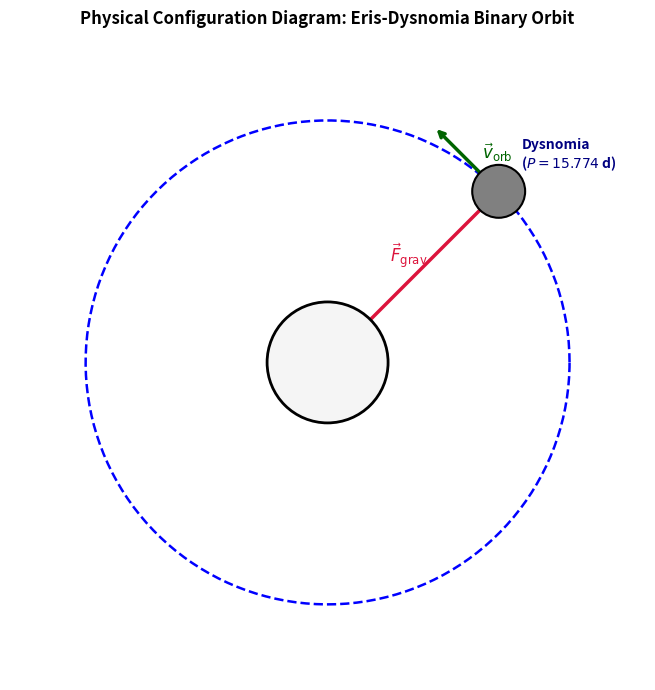

Write Python code to recreate this figure. (Note: this script raises an exception after producing the figure.)
# Copyright 2026 Antigravity Scientific Automation & Observational Astrophysics Campaign
# Textbook Physical Configuration & Schematic Diagram Generator for Eris-Dysnomia Binary System

import matplotlib.pyplot as plt
import numpy as np

fig, ax = plt.subplots(figsize=(7, 7))

# Draw Eris at origin
eris = plt.Circle((0, 0),
                  0.8,
                  color='whitesmoke',
                  ec='black',
                  lw=2,
                  zorder=8,
                  label='Eris ($R_E = 1163$ km)')
ax.add_patch(eris)
ax.text(0,
        0,
        'Eris\n($1.66 \\times 10^{22}$ kg)',
        ha='center',
        va='center',
        fontweight='bold',
        fontsize=10)

# Dysnomia orbit (a = 37350 km)
t_grid = np.linspace(0, 2 * np.pi, 300)
a_orbit = 3.2
x_orbit = a_orbit * np.cos(t_grid)
y_orbit = a_orbit * np.sin(t_grid)
ax.plot(x_orbit,
        y_orbit,
        'b--',
        lw=1.8,
        label='Dysnomia Orbit ($a = 37,350$ km)')

# Dysnomia position
d_angle = np.radians(45)
x_d = a_orbit * np.cos(d_angle)
y_d = a_orbit * np.sin(d_angle)

dysnomia = plt.Circle((x_d, y_d),
                      0.35,
                      color='gray',
                      ec='black',
                      lw=1.5,
                      zorder=9)
ax.add_patch(dysnomia)
ax.text(x_d + 0.3,
        y_d + 0.3,
        'Dysnomia\n($P = 15.774$ d)',
        fontweight='bold',
        fontsize=10,
        color='navy')

# Gravitational force arrow F_grav
ax.annotate('',
            xy=(0, 0),
            xytext=(x_d, y_d),
            arrowprops=dict(arrowstyle="->", color="crimson", lw=2.5))
ax.text(x_d * 0.5 - 0.3,
        y_d * 0.5 + 0.2,
        r'$\vec{F}_{\text{grav}}$',
        color='crimson',
        fontweight='bold',
        fontsize=12)

# Orbital velocity arrow v_orb
v_dx = -np.sin(d_angle) * 1.2
v_dy = np.cos(d_angle) * 1.2
ax.annotate('',
            xy=(x_d + v_dx, y_d + v_dy),
            xytext=(x_d, y_d),
            arrowprops=dict(arrowstyle="->", color="darkgreen", lw=2.5))
ax.text(x_d + v_dx * 0.5 + 0.2,
        y_d + v_dy * 0.5,
        r'$\vec{v}_{\text{orb}}$',
        color='darkgreen',
        fontweight='bold',
        fontsize=12)

ax.set_xlim(-4.2, 4.2)
ax.set_ylim(-4.2, 4.2)
ax.set_aspect('equal')
ax.axis('off')
ax.set_title('Physical Configuration Diagram: Eris-Dysnomia Binary Orbit',
             fontsize=12,
             fontweight='bold',
             pad=15)

plt.tight_layout()
fig.savefig('replications_observational/paper_12/fig_diagram.pdf')
fig.savefig('replications_observational/paper_12/fig_diagram.png', dpi=300)
plt.close(fig)

print("✅ Saved Paper #12 physical configuration diagram!")
